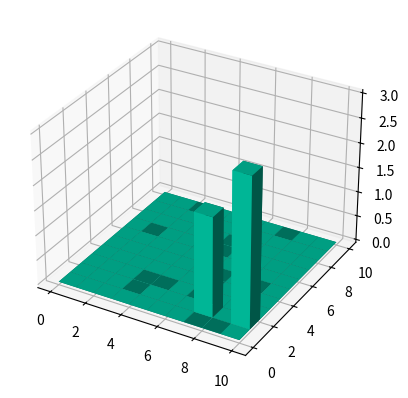

The matplotlib source for this figure:
import matplotlib.pyplot as plt
import numpy as np
from mpl_toolkits.mplot3d import Axes3D

fig = plt.figure()
ax1 = fig.add_subplot(111, projection=Axes3D.name)

xpos = list(range(10)) * 10
ypos = [int(x / 10) for x in range(100)]
zpos = np.zeros(100)

dx = np.ones(len(xpos))
dy = np.ones(len(ypos))
dz = np.zeros(100)
dz[17] = 2
dz[19] = 3

ax1.bar3d(xpos, ypos, zpos, dx, dy, dz, color='#00ceaa')
plt.show()
